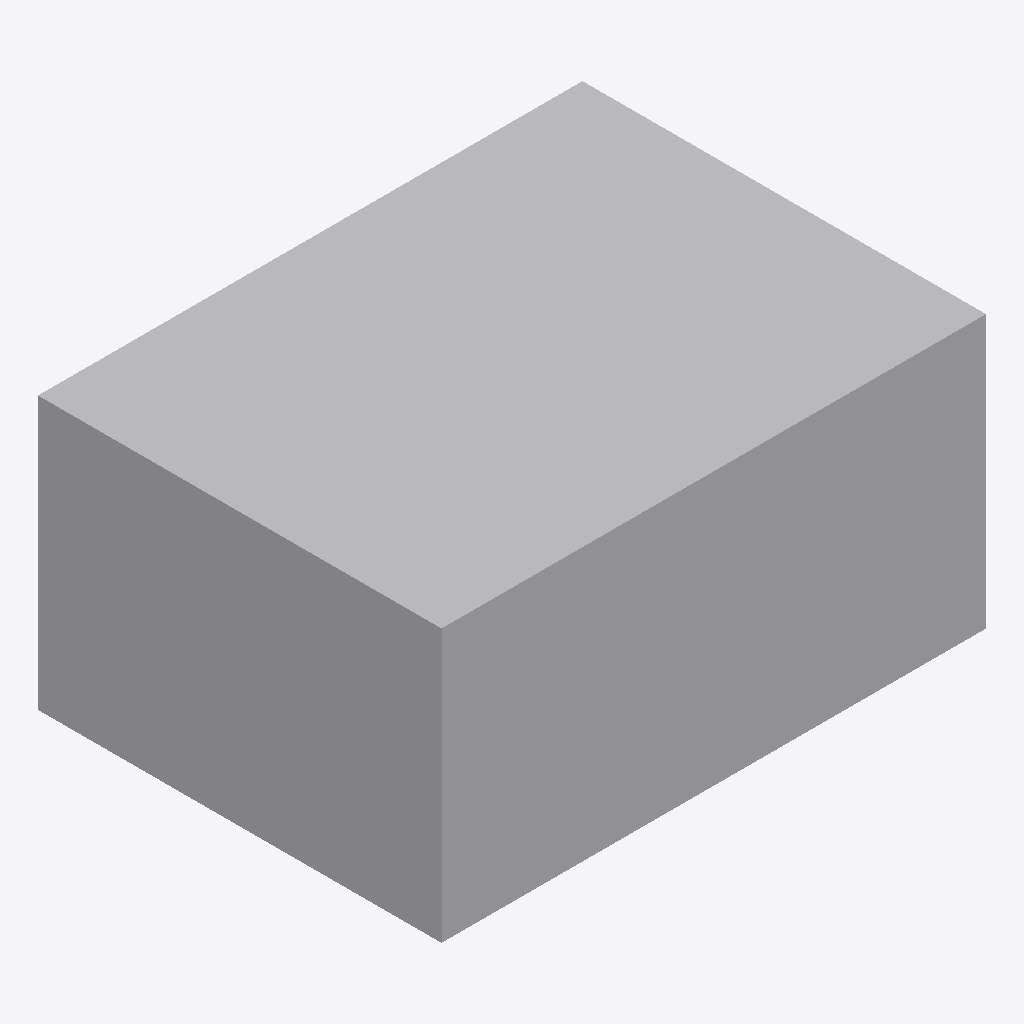
Isometric view of an IFC building model (IFC-SPF (STEP), schema IFC4, length unit millimetre), seen from the south-west, elements coloured by IFC class: 1 other element (light grey).
Extent 1.0 m × 0.7 m × 0.5 m (x, y, z). Elements (1): 1 IfcDuctSegment.

HEADER;
FILE_DESCRIPTION(('GeoIFCNet file'),'');
FILE_NAME('','1995-11-18T09:00:00',('YaMiSo'),('XUT_BIM606'),'ifcopenshell 0.7.0','','None');
FILE_SCHEMA(('IFC4'));
ENDSEC;
DATA;
#1=IFCPROJECT('0Ps5eNqxj7sfSDCErAN8FN',$,'My Project',$,$,$,$,(#67),#45);
#85=IFCSITE('0tsAUln_P2Tv44ZVRypslw',#84,'My Site',$,$,$,$,$,$,$,$,$,$,$);
#83=IFCDUCTSEGMENT('2_iVSHxiT1UeXsYx315BNB',#51,$,$,$,#94,#82,$,$);
ENDSEC;
